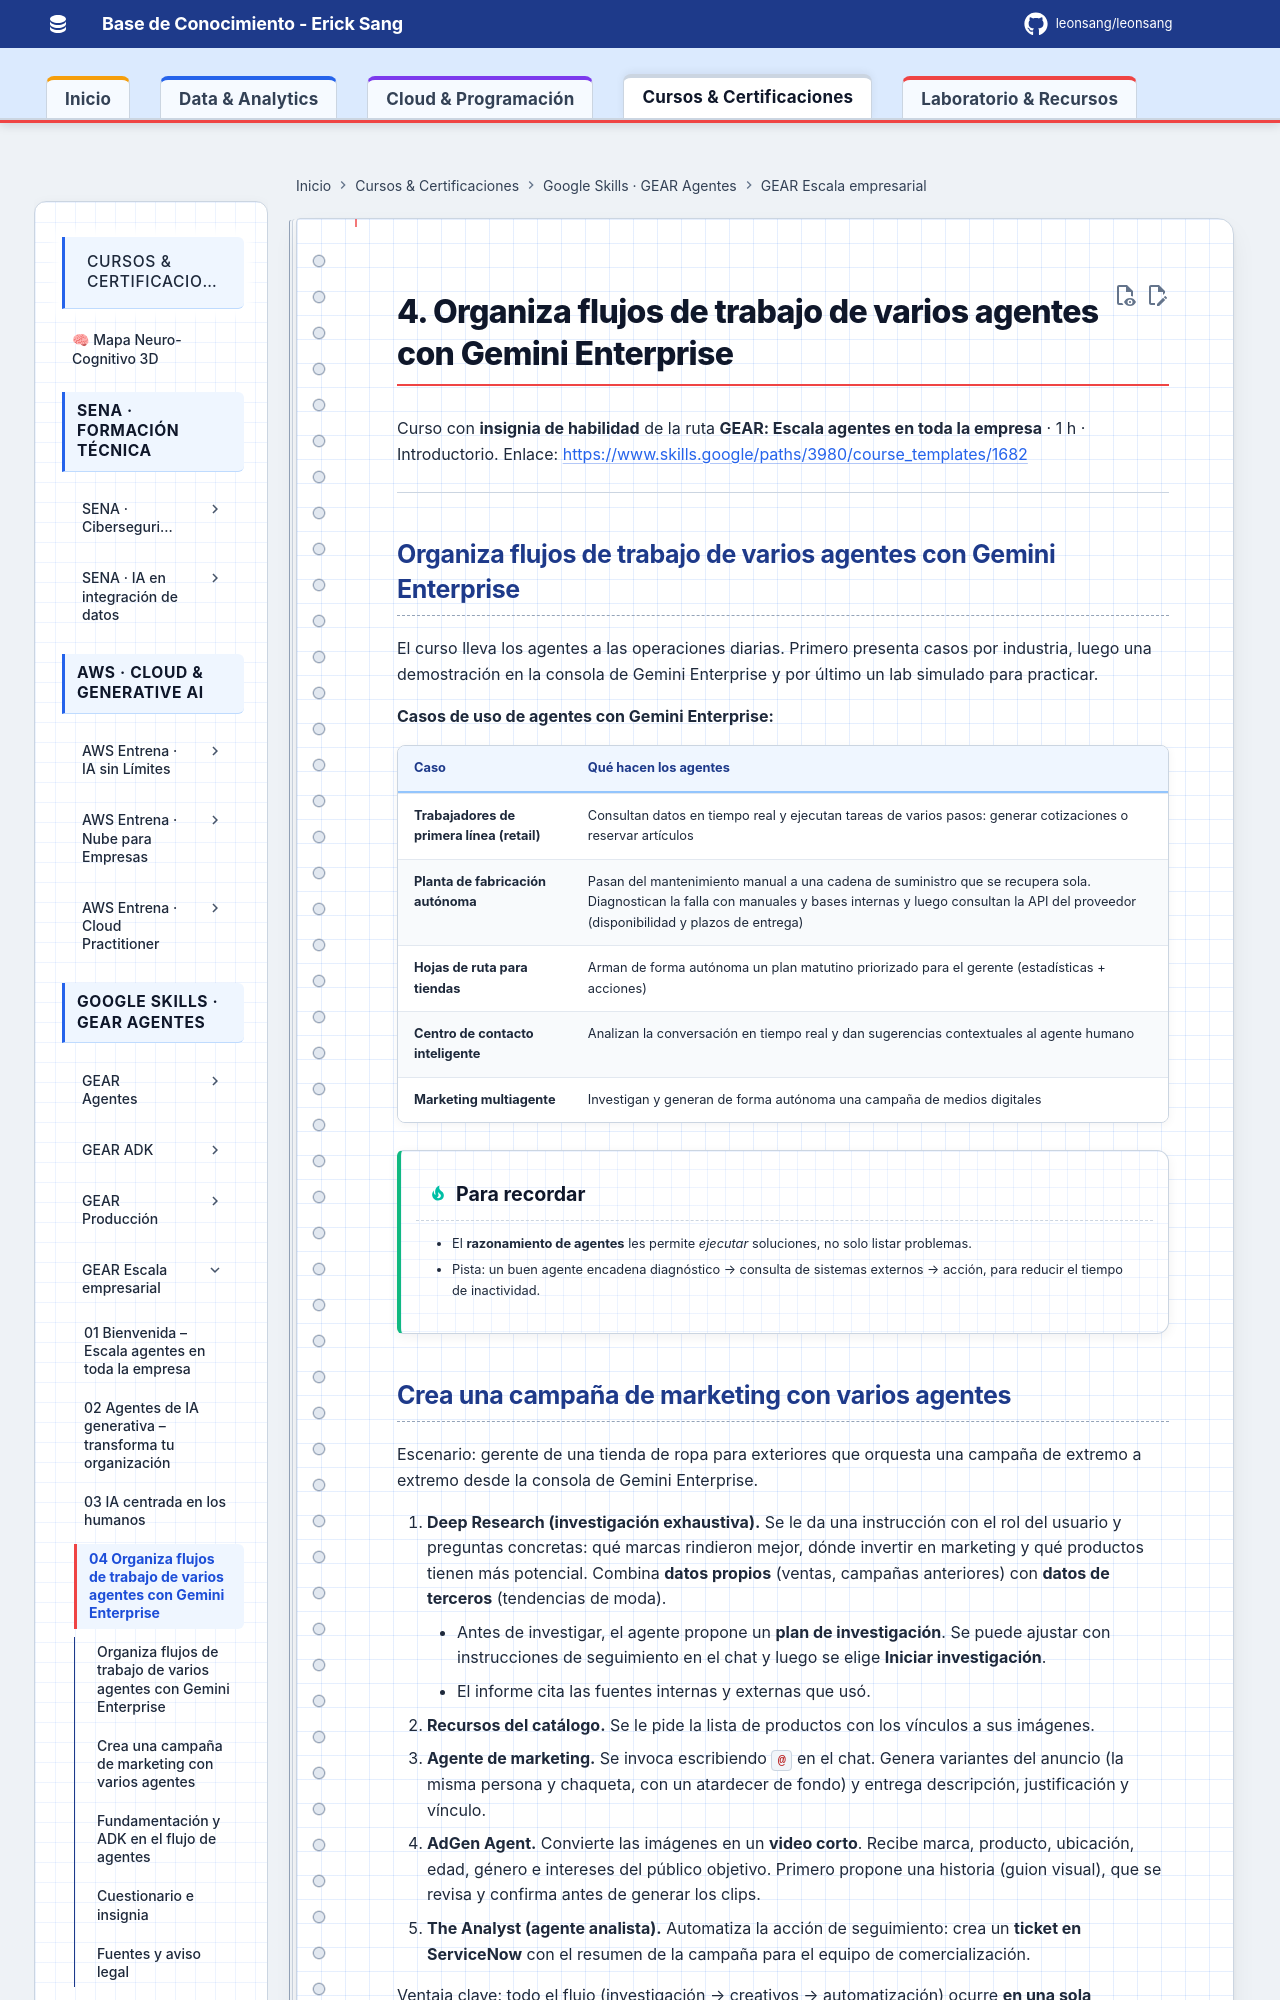

repository: Leonsang/Leonsang · page: cursos/google-gear-escala/04-organiza-flujos-multiagente-gemini-enterprise/index.html · generator: mkdocs

# 4. Organiza flujos de trabajo de varios agentes con Gemini Enterprise

Curso con **insignia de habilidad** de la ruta **GEAR: Escala agentes en toda la empresa** · 1 h · Introductorio.
Enlace: <https://www.skills.google/paths/3980/course_templates/1682>

---

## Organiza flujos de trabajo de varios agentes con Gemini Enterprise

El curso lleva los agentes a las operaciones diarias. Primero presenta casos por industria, luego una demostración en la consola de Gemini Enterprise y por último un lab simulado para practicar.

**Casos de uso de agentes con Gemini Enterprise:**

| Caso | Qué hacen los agentes |
|---|---|
| **Trabajadores de primera línea (retail)** | Consultan datos en tiempo real y ejecutan tareas de varios pasos: generar cotizaciones o reservar artículos |
| **Planta de fabricación autónoma** | Pasan del mantenimiento manual a una cadena de suministro que se recupera sola. Diagnostican la falla con manuales y bases internas y luego consultan la API del proveedor (disponibilidad y plazos de entrega) |
| **Hojas de ruta para tiendas** | Arman de forma autónoma un plan matutino priorizado para el gerente (estadísticas + acciones) |
| **Centro de contacto inteligente** | Analizan la conversación en tiempo real y dan sugerencias contextuales al agente humano |
| **Marketing multiagente** | Investigan y generan de forma autónoma una campaña de medios digitales |

!!! tip "Para recordar"
    - El **razonamiento de agentes** les permite *ejecutar* soluciones, no solo listar problemas.
    - Pista: un buen agente encadena diagnóstico → consulta de sistemas externos → acción, para reducir el tiempo de inactividad.
